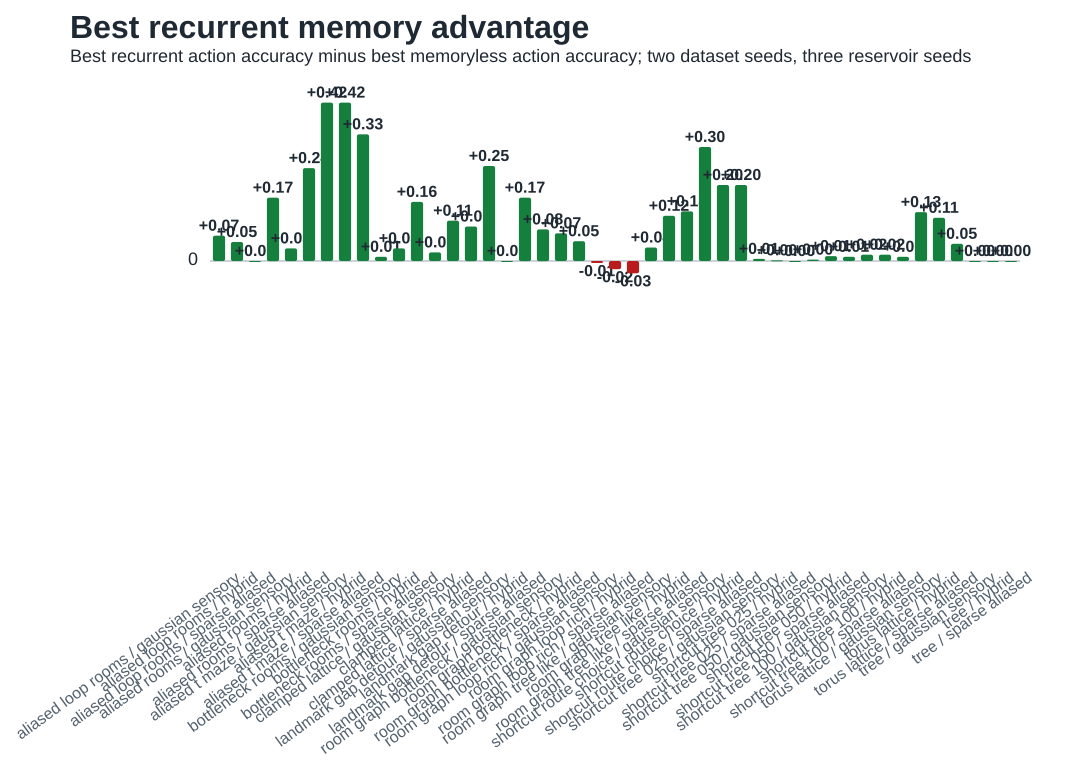

Values plotted in this chart, from the file beside it:
task, obs_mode, temporal_mode, action_input, action_embedding_dim, best_memoryless_accuracy, best_recurrent_model, best_recurrent_accuracy, memory_advantage
aliased_loop_rooms, egocentric_landmark, temporal_cue_then_blank, one_hot, 0, 0.4, reservoir_diagonal, 0.6, 0.2
aliased_loop_rooms, egocentric_landmark, temporal_dropout, one_hot, 0, 0.4, reservoir_oscillatory, 0.4, -5.551115123125783e-17
aliased_loop_rooms, egocentric_landmark, temporal_full, one_hot, 0, 0.55, lin_sequence_front_bands_r1_l2, 0.5167, -0.03333
aliased_loop_rooms, gaussian_sensory, temporal_cue_then_blank, one_hot, 0, 0.45, reservoir_diagonal, 0.55, 0.1
aliased_loop_rooms, gaussian_sensory, temporal_dropout, one_hot, 0, 0.3, reservoir_diagonal, 0.4333, 0.1333
aliased_loop_rooms, gaussian_sensory, temporal_full, one_hot, 0, 0.5, reservoir_diagonal, 0.5667, 0.06667
aliased_loop_rooms, hybrid, temporal_cue_then_blank, one_hot, 0, 0.45, lin_block_r3_l2, 0.55, 0.1
aliased_loop_rooms, hybrid, temporal_dropout, one_hot, 0, 0.4, lin_block_r3_l2, 0.5, 0.1
aliased_loop_rooms, hybrid, temporal_full, one_hot, 0, 0.5, lin_block_r3_l2, 0.55, 0.05
aliased_loop_rooms, sparse_aliased, temporal_cue_then_blank, one_hot, 0, 0.4, reservoir_diagonal, 0.6, 0.2
aliased_loop_rooms, sparse_aliased, temporal_dropout, one_hot, 0, 0.5, lin_block_r1_l8, 0.55, 0.05
aliased_loop_rooms, sparse_aliased, temporal_full, one_hot, 0, 0.55, lin_block_r3_l2, 0.55, 0.0
aliased_loop_rooms, vector, temporal_cue_then_blank, one_hot, 0, 0.45, lin_block_r3_l2, 0.55, 0.1
aliased_loop_rooms, vector, temporal_dropout, one_hot, 0, 0.35, lin_block_r5_l4, 0.45, 0.1
aliased_loop_rooms, vector, temporal_full, one_hot, 0, 0.55, lin_block_r3_l2, 0.55, 0.0
aliased_rooms, egocentric_landmark, temporal_cue_then_blank, one_hot, 0, 0.6, lin_block_r3_l8, 0.8, 0.2
aliased_rooms, egocentric_landmark, temporal_dropout, one_hot, 0, 0.5333, lin_block_r1_l8, 0.8333, 0.3
aliased_rooms, egocentric_landmark, temporal_full, one_hot, 0, 0.7333, lin_sequence_front_bands_r1_l8, 0.7889, 0.05556
aliased_rooms, gaussian_sensory, temporal_cue_then_blank, one_hot, 0, 0.5667, lin_block_r5_l8, 0.7667, 0.2
aliased_rooms, gaussian_sensory, temporal_dropout, one_hot, 0, 0.5333, lin_block_r3_l4, 0.8, 0.2667
aliased_rooms, gaussian_sensory, temporal_full, one_hot, 0, 0.6667, lin_block_r1_l8, 0.8333, 0.1667
aliased_rooms, hybrid, temporal_cue_then_blank, one_hot, 0, 0.6, lin_block_r5_l8, 0.8333, 0.2333
aliased_rooms, hybrid, temporal_dropout, one_hot, 0, 0.5667, lin_block_r1_l8, 0.8, 0.2333
aliased_rooms, hybrid, temporal_full, one_hot, 0, 0.8, lin_block_r3_l8, 0.8333, 0.03333
aliased_rooms, sparse_aliased, temporal_cue_then_blank, one_hot, 0, 0.6, lin_block_r1_l4, 0.7667, 0.1667
aliased_rooms, sparse_aliased, temporal_dropout, one_hot, 0, 0.4667, lin_block_r1_l8, 0.8, 0.3333
aliased_rooms, sparse_aliased, temporal_full, one_hot, 0, 0.6, reservoir_diagonal, 0.8444, 0.2444
aliased_rooms, vector, temporal_cue_then_blank, one_hot, 0, 0.6, lin_block_r1_l4, 0.7667, 0.1667
aliased_rooms, vector, temporal_dropout, one_hot, 0, 0.5667, lin_block_r5_l2, 0.8, 0.2333
aliased_rooms, vector, temporal_full, one_hot, 0, 0.6333, lin_block_r1_l8, 0.8, 0.1667
aliased_t_maze, egocentric_landmark, temporal_cue_then_blank, one_hot, 0, 0.6667, lin_block_r1_l8, 1.0, 0.3333
aliased_t_maze, egocentric_landmark, temporal_dropout, one_hot, 0, 0.6667, lin_block_r3_l8, 0.9167, 0.25
aliased_t_maze, egocentric_landmark, temporal_full, one_hot, 0, 0.8333, lin_block_r1_l8, 1.0, 0.1667
aliased_t_maze, gaussian_sensory, temporal_cue_then_blank, one_hot, 0, 0.5, lin_block_r1_l8, 1.0, 0.5
aliased_t_maze, gaussian_sensory, temporal_dropout, one_hot, 0, 0.5, lin_block_r3_l8, 1.0, 0.5
aliased_t_maze, gaussian_sensory, temporal_full, one_hot, 0, 0.5833, lin_block_r1_l8, 1.0, 0.4167
aliased_t_maze, hybrid, temporal_cue_then_blank, one_hot, 0, 0.6667, lin_block_r1_l8, 1.0, 0.3333
aliased_t_maze, hybrid, temporal_dropout, one_hot, 0, 0.5, lin_block_r5_l8, 1.0, 0.5
aliased_t_maze, hybrid, temporal_full, one_hot, 0, 0.5833, lin_block_r1_l8, 1.0, 0.4167
aliased_t_maze, sparse_aliased, temporal_cue_then_blank, one_hot, 0, 0.6667, lin_block_r1_l8, 1.0, 0.3333
aliased_t_maze, sparse_aliased, temporal_dropout, one_hot, 0, 0.4167, lin_block_r3_l8, 1.0, 0.5833
aliased_t_maze, sparse_aliased, temporal_full, one_hot, 0, 0.6667, lin_block_r1_l8, 1.0, 0.3333
aliased_t_maze, vector, temporal_cue_then_blank, one_hot, 0, 0.6667, lin_block_r1_l8, 1.0, 0.3333
aliased_t_maze, vector, temporal_dropout, one_hot, 0, 0.5833, lin_block_r1_l8, 1.0, 0.4167
aliased_t_maze, vector, temporal_full, one_hot, 0, 0.5833, lin_block_r1_l8, 1.0, 0.4167
bottleneck_rooms, egocentric_landmark, temporal_cue_then_blank, one_hot, 0, 0.5333, lin_sequence_front_bands_r1_l4, 0.7778, 0.2444
bottleneck_rooms, egocentric_landmark, temporal_dropout, one_hot, 0, 0.5, lin_block_r3_l4, 0.6, 0.1
bottleneck_rooms, egocentric_landmark, temporal_full, one_hot, 0, 0.7, reservoir_diagonal, 0.7333, 0.03333
bottleneck_rooms, gaussian_sensory, temporal_cue_then_blank, one_hot, 0, 0.5333, reservoir_diagonal, 0.8, 0.2667
bottleneck_rooms, gaussian_sensory, temporal_dropout, one_hot, 0, 0.6667, lin_block_r1_l8, 0.7667, 0.1
bottleneck_rooms, gaussian_sensory, temporal_full, one_hot, 0, 0.7333, reservoir_diagonal, 0.7444, 0.01111
bottleneck_rooms, hybrid, temporal_cue_then_blank, one_hot, 0, 0.5333, lin_sequence_front_bands_r1_l4, 0.7556, 0.2222
bottleneck_rooms, hybrid, temporal_dropout, one_hot, 0, 0.6333, lin_block_r3_l8, 0.7, 0.06667
bottleneck_rooms, hybrid, temporal_full, one_hot, 0, 0.7333, reservoir_diagonal, 0.7667, 0.03333
bottleneck_rooms, sparse_aliased, temporal_cue_then_blank, one_hot, 0, 0.5333, lin_sequence_front_bands_r1_l4, 0.7444, 0.2111
bottleneck_rooms, sparse_aliased, temporal_dropout, one_hot, 0, 0.5667, lin_block_r3_l2, 0.7, 0.1333
bottleneck_rooms, sparse_aliased, temporal_full, one_hot, 0, 0.6, lin_sequence_front_bands_r1_l8, 0.7556, 0.1556
bottleneck_rooms, vector, temporal_cue_then_blank, one_hot, 0, 0.5333, lin_sequence_front_bands_r1_l4, 0.7778, 0.2444
bottleneck_rooms, vector, temporal_dropout, one_hot, 0, 0.5, lin_block_r3_l8, 0.7, 0.2
bottleneck_rooms, vector, temporal_full, one_hot, 0, 0.6333, reservoir_diagonal, 0.7778, 0.1444
... 165 more rows
